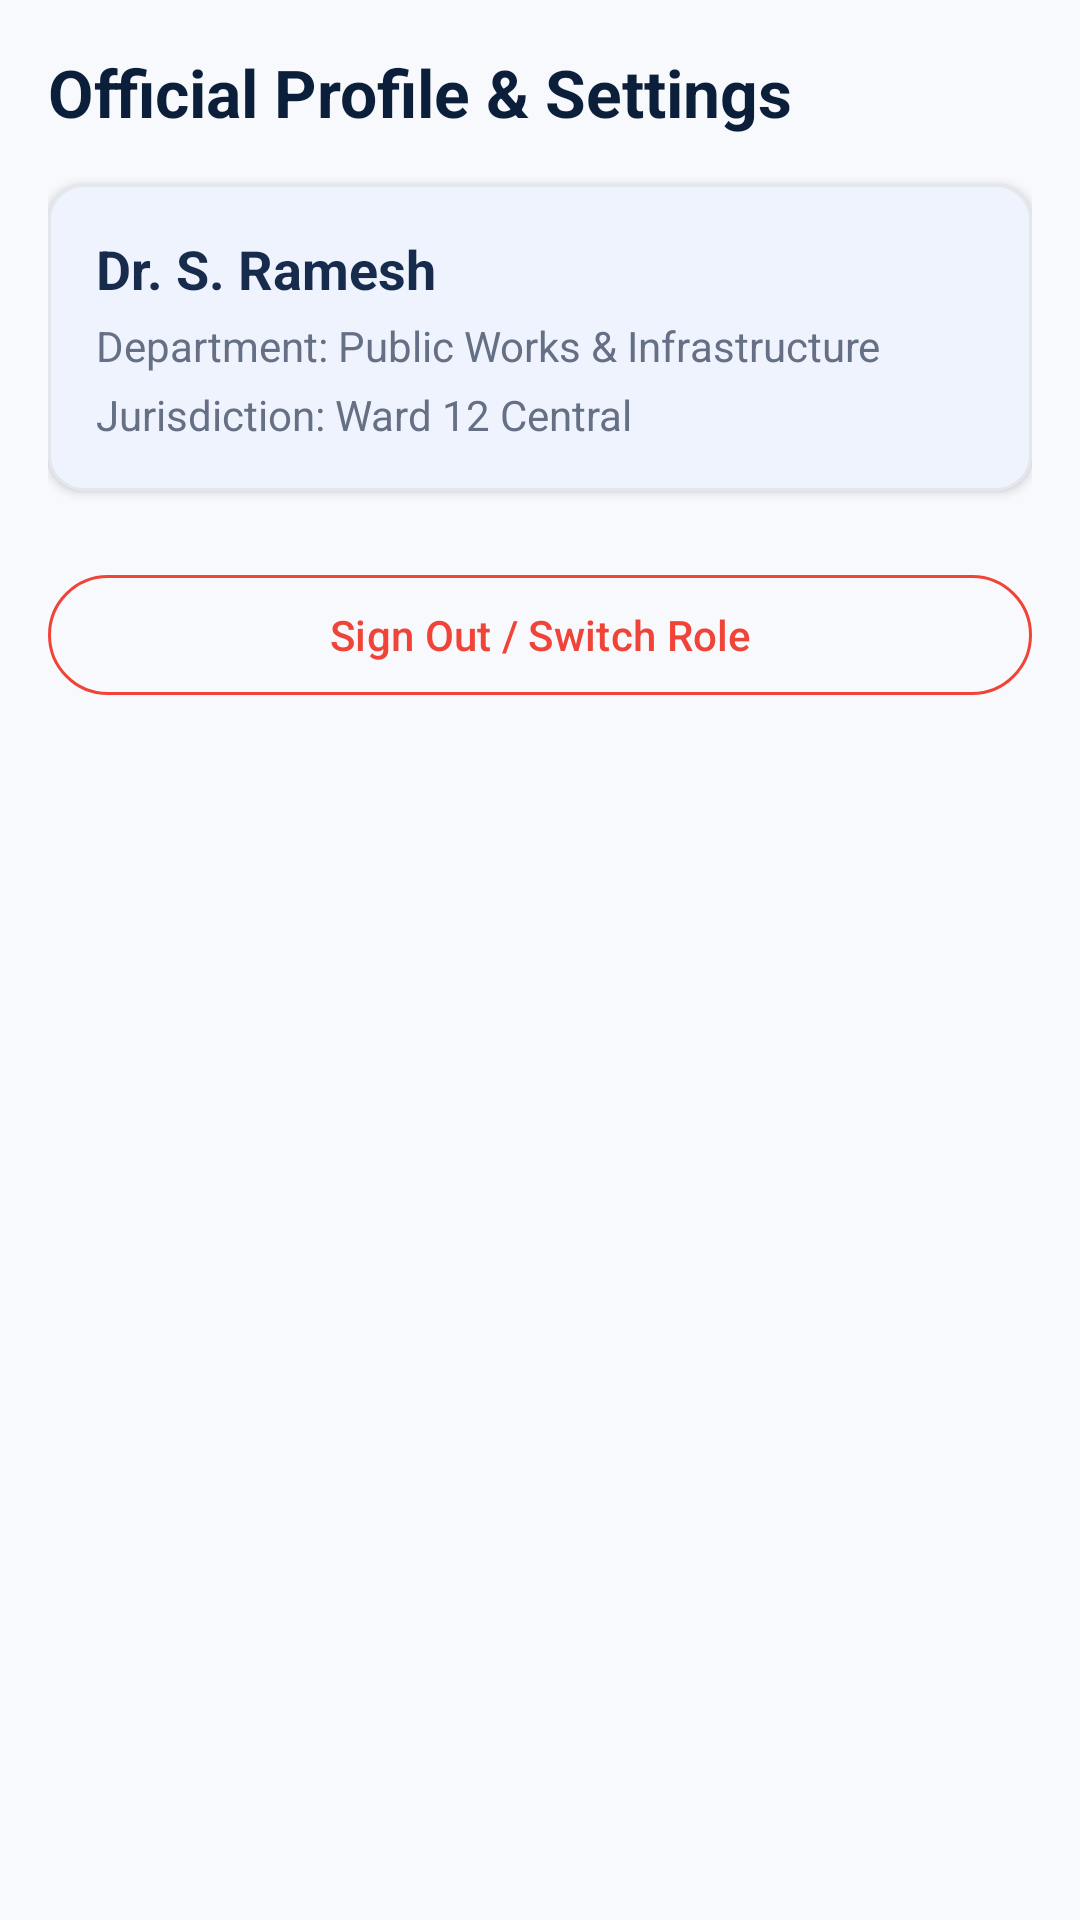

Produce the Android XML layout that renders to this screen, including the resource entries it uses.
<!-- AndroidManifest.xml: application theme Theme.CivicAI -->
<!-- res/layout/fragment_gov_profile_settings.xml -->
<?xml version="1.0" encoding="utf-8"?>
<LinearLayout xmlns:android="http://schemas.android.com/apk/res/android"
    xmlns:app="http://schemas.android.com/apk/res-auto"
    android:layout_width="match_parent"
    android:layout_height="match_parent"
    android:background="@color/background_light"
    android:orientation="vertical"
    android:padding="16dp">

    <TextView
        android:layout_width="wrap_content"
        android:layout_height="wrap_content"
        android:text="Official Profile &amp; Settings"
        android:textColor="@color/dark_navy"
        android:textSize="22sp"
        android:textStyle="bold" />

    <com.google.android.material.card.MaterialCardView
        style="@style/CivicAi.Card"
        android:layout_width="match_parent"
        android:layout_height="wrap_content"
        android:layout_marginTop="16dp">

        <LinearLayout
            android:layout_width="match_parent"
            android:layout_height="wrap_content"
            android:orientation="vertical"
            android:padding="16dp">

            <TextView
                android:id="@+id/tvGovProfileName"
                android:layout_width="wrap_content"
                android:layout_height="wrap_content"
                android:text="Dr. S. Ramesh"
                android:textColor="@color/primary_text"
                android:textSize="18sp"
                android:textStyle="bold" />

            <TextView
                android:id="@+id/tvGovProfileDepartment"
                android:layout_width="wrap_content"
                android:layout_height="wrap_content"
                android:layout_marginTop="4dp"
                android:text="Department: Public Works &amp; Infrastructure"
                android:textColor="@color/secondary_text"
                android:textSize="14sp" />

            <TextView
                android:id="@+id/tvGovProfileWard"
                android:layout_width="wrap_content"
                android:layout_height="wrap_content"
                android:layout_marginTop="4dp"
                android:text="Jurisdiction: Ward 12 Central"
                android:textColor="@color/secondary_text"
                android:textSize="14sp" />
        </LinearLayout>
    </com.google.android.material.card.MaterialCardView>

    <com.google.android.material.button.MaterialButton
        android:id="@+id/btnGovSignOut"
        style="@style/Widget.Material3.Button.OutlinedButton"
        android:layout_width="match_parent"
        android:layout_height="wrap_content"
        android:layout_marginTop="24dp"
        android:text="Sign Out / Switch Role"
        android:textColor="@color/high_priority"
        app:strokeColor="@color/high_priority" />

</LinearLayout>
<!-- resources referenced by this layout -->
<resources>
  <color name="background_light">#F7F9FC</color>
  <color name="dark_navy">#0B1F3A</color>
  <color name="high_priority">#F04438</color>
  <color name="primary_text">#172B4D</color>
  <color name="secondary_text">#667085</color>
  <style name="CivicAi.Card" parent="Widget.Material3.CardView.Elevated">
          <item name="cardBackgroundColor">@color/card_surface</item>
          <item name="cardCornerRadius">12dp</item>
          <item name="cardElevation">2dp</item>
          <item name="strokeColor">@color/border_color</item>
          <item name="strokeWidth">1dp</item>
      </style>
  <style name="Theme.CivicAI" parent="Theme.Material3.DayNight.NoActionBar">
          
          <item name="colorPrimary">@color/primary_blue</item>
          <item name="colorOnPrimary">@color/white</item>
          <item name="colorPrimaryContainer">@color/status_in_progress_bg</item>
          <item name="colorOnPrimaryContainer">@color/dark_navy</item>
  
          
          <item name="colorSecondary">@color/ai_accent</item>
          <item name="colorOnSecondary">@color/white</item>
          <item name="colorSecondaryContainer">@color/ai_accent_bg</item>
          <item name="colorOnSecondaryContainer">@color/dark_navy</item>
  
          
          <item name="android:statusBarColor">@color/background_light</item>
          <item name="android:windowLightStatusBar">true</item>
          <item name="android:navigationBarColor">@color/card_surface</item>
          <item name="android:windowLightNavigationBar">true</item>
  
          
          <item name="android:colorBackground">@color/background_light</item>
          <item name="colorSurface">@color/card_surface</item>
          <item name="colorOnSurface">@color/primary_text</item>
      </style>
  <color name="card_surface">#FFFFFF</color>
  <color name="border_color">#E4E7EC</color>
  <color name="primary_blue">#155EEF</color>
  <color name="white">#FFFFFF</color>
  <color name="status_in_progress_bg">#E0EAFF</color>
  <color name="ai_accent">#7A5AF8</color>
  <color name="ai_accent_bg">#F4EBFF</color>
</resources>
